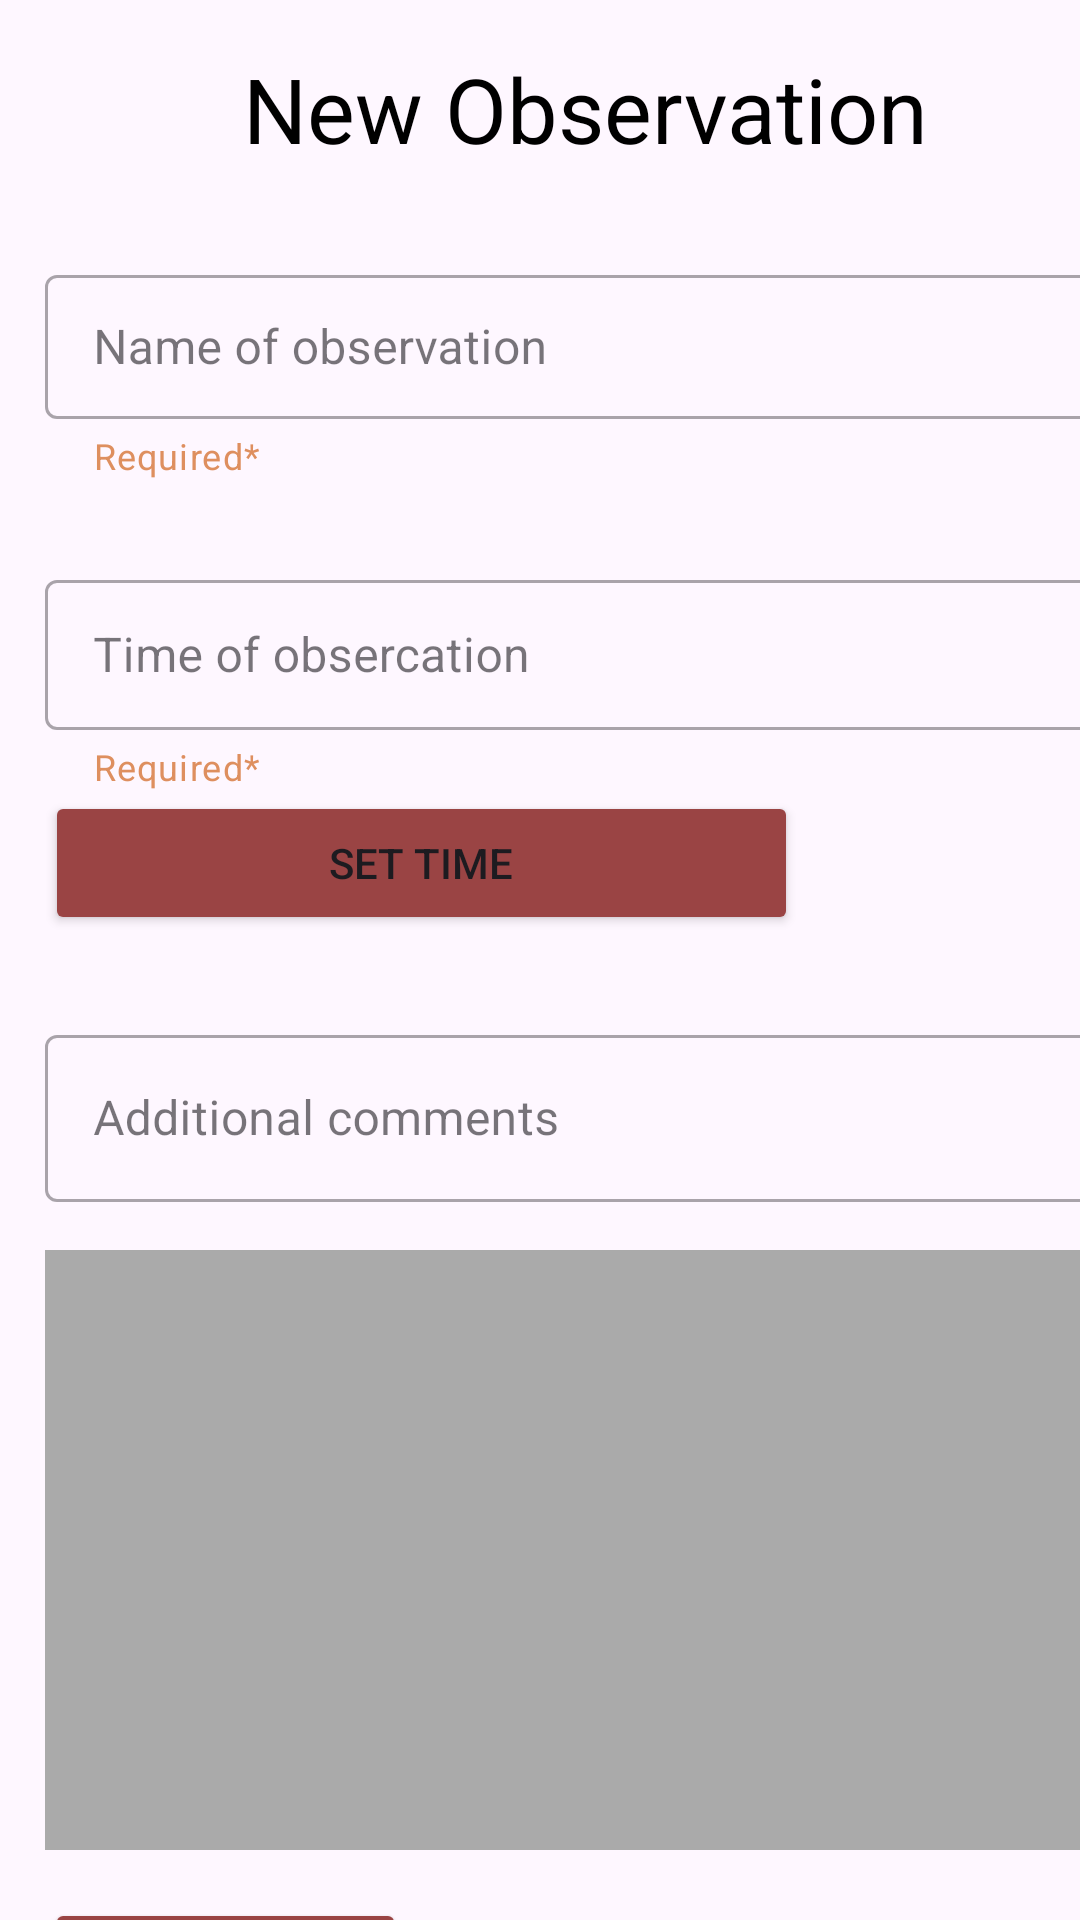

Produce the Android XML layout that renders to this screen, including the resource entries it uses.
<!-- AndroidManifest.xml: application theme Theme.HikeXoaiChua -->
<!-- res/layout/activity_add_observations.xml -->
<?xml version="1.0" encoding="utf-8"?>
<androidx.constraintlayout.widget.ConstraintLayout
    xmlns:android="http://schemas.android.com/apk/res/android"
    xmlns:tools="http://schemas.android.com/tools"
    xmlns:app="http://schemas.android.com/apk/res-auto"
    android:layout_width="match_parent"
    android:layout_height="match_parent"
    tools:context=".AddObservations">

    <LinearLayout
        android:id="@+id/linearLayout5"
        android:layout_width="match_parent"
        android:layout_height="wrap_content"
        android:orientation="horizontal"
        app:layout_constraintEnd_toEndOf="parent"
        app:layout_constraintStart_toStartOf="parent"
        app:layout_constraintTop_toTopOf="parent">

        <ImageView
            android:id="@+id/gobacktohikedetail"
            android:layout_width="wrap_content"
            android:layout_height="wrap_content"
            android:layout_marginLeft="5dp"
            android:layout_marginTop="20dp"
            android:layout_weight="1"
            android:src="@drawable/baseline_arrow_back_ios_24" />

        <TextView
            android:id="@+id/textView2"
            android:layout_width="380dp"
            android:layout_height="wrap_content"
            android:gravity="center"
            android:padding="16dp"
            android:text="New Observation"
            android:textColor="@color/black"
            android:textSize="30sp" />
    </LinearLayout>

    <LinearLayout
        android:layout_width="match_parent"
        android:layout_height="891dp"
        android:orientation="vertical"
        app:layout_constraintEnd_toEndOf="parent"
        app:layout_constraintStart_toStartOf="parent"
        app:layout_constraintTop_toBottomOf="@+id/linearLayout5">

        <com.google.android.material.textfield.TextInputLayout
            android:id="@+id/textInputLayout"
            style="@style/Widget.MaterialComponents.TextInputLayout.OutlinedBox"
            android:layout_width="373dp"
            android:layout_height="wrap_content"
            android:layout_marginLeft="15dp"
            android:layout_marginTop="14dp"
            android:hint="Name of observation"
            app:endIconMode="clear_text"
            app:helperText="Required*"
            app:helperTextTextColor="@color/naucam">

            <com.google.android.material.textfield.TextInputEditText
                android:id="@+id/et_observation_name"
                android:layout_width="match_parent"
                android:layout_height="48dp"
                android:required="true" />

        </com.google.android.material.textfield.TextInputLayout>

        <com.google.android.material.textfield.TextInputLayout
            android:id="@+id/textInputLayout4"
            style="@style/Widget.MaterialComponents.TextInputLayout.OutlinedBox"
            android:layout_width="373dp"
            android:layout_height="wrap_content"
            android:layout_marginLeft="15dp"
            android:layout_marginTop="28dp"
            android:hint="Time of obsercation"
            app:helperText="Required*"
            app:helperTextTextColor="@color/naucam">


            <Button
                android:id="@+id/btnSelectedDate"
                android:layout_width="251dp"
                android:layout_height="wrap_content"
                android:layout_weight="1"
                android:onClick="openTimeDialog"
                android:text="Set time"
                app:backgroundTint="@color/naudo" />

            <EditText
                android:id="@+id/et_time_observation"
                android:layout_width="match_parent"
                android:layout_height="50dp"
                android:layout_weight="1"
                android:ems="10"
                android:enabled="false"
                android:inputType="date"
                android:textColor="#000000"
                android:textColorHint="#000000" />

        </com.google.android.material.textfield.TextInputLayout>

        <com.google.android.material.textfield.TextInputLayout
            android:id="@+id/textInputLayout2"
            style="@style/Widget.MaterialComponents.TextInputLayout.OutlinedBox"
            android:layout_width="373dp"
            android:layout_height="wrap_content"
            android:layout_marginLeft="15dp"
            android:layout_marginTop="28dp"
            android:hint="Additional comments "
            app:endIconMode="clear_text">

            <com.google.android.material.textfield.TextInputEditText
                android:id="@+id/et_cmt"
                android:layout_width="match_parent"
                android:layout_height="wrap_content" />
        </com.google.android.material.textfield.TextInputLayout>

        
        <ImageView
            android:id="@+id/imagePreview"
            android:layout_width="373dp"
            android:layout_height="200dp"
            android:layout_marginLeft="15dp"
            android:layout_marginTop="16dp"
            android:background="@android:color/darker_gray"
            android:contentDescription="Image Preview"
            android:scaleType="fitCenter" />

        <Button
            android:id="@+id/imagePickerButton"
            android:layout_width="wrap_content"
            android:layout_height="wrap_content"
            android:layout_marginLeft="15dp"
            android:layout_marginTop="16dp"
            android:text="Select Image"
            app:backgroundTint="@color/naudo" />

        <Button
            android:id="@+id/saveObservation"
            android:layout_width="wrap_content"
            android:layout_height="50dp"
            android:layout_marginStart="301dp"
            android:layout_marginTop="10dp"
            android:layout_marginEnd="22dp"
            android:layout_marginBottom="160dp"
            android:text="Save"
            app:backgroundTint="@color/naudo"
            app:layout_constraintBottom_toBottomOf="parent"
            app:layout_constraintEnd_toEndOf="parent"
            app:layout_constraintHorizontal_bias="1.0"
            app:layout_constraintStart_toStartOf="parent" />
    </LinearLayout>

</androidx.constraintlayout.widget.ConstraintLayout>
<!-- resources referenced by this layout -->
<resources>
  <color name="black">#FF000000</color>
  <color name="naucam">#DE8F5F</color>
  <color name="naudo">#9A4444</color>
  <style name="Theme.HikeXoaiChua" parent="Theme.MaterialComponents.DayNight.DarkActionBar">
          
          <item name="colorPrimary">@color/purple_500</item>
          <item name="colorPrimaryVariant">@color/purple_700</item>
          <item name="colorOnPrimary">@color/white</item>
          
          <item name="colorSecondary">@color/teal_200</item>
          <item name="colorSecondaryVariant">@color/teal_700</item>
          <item name="colorOnSecondary">@color/black</item>
          
          <item name="android:statusBarColor">?attr/colorPrimaryVariant</item>
          
      </style>
  <color name="purple_500">#FF6200EE</color>
  <color name="purple_700">#FF3700B3</color>
  <color name="white">#FFFFFFFF</color>
  <color name="teal_200">#FF03DAC5</color>
  <color name="teal_700">#FF018786</color>
</resources>
